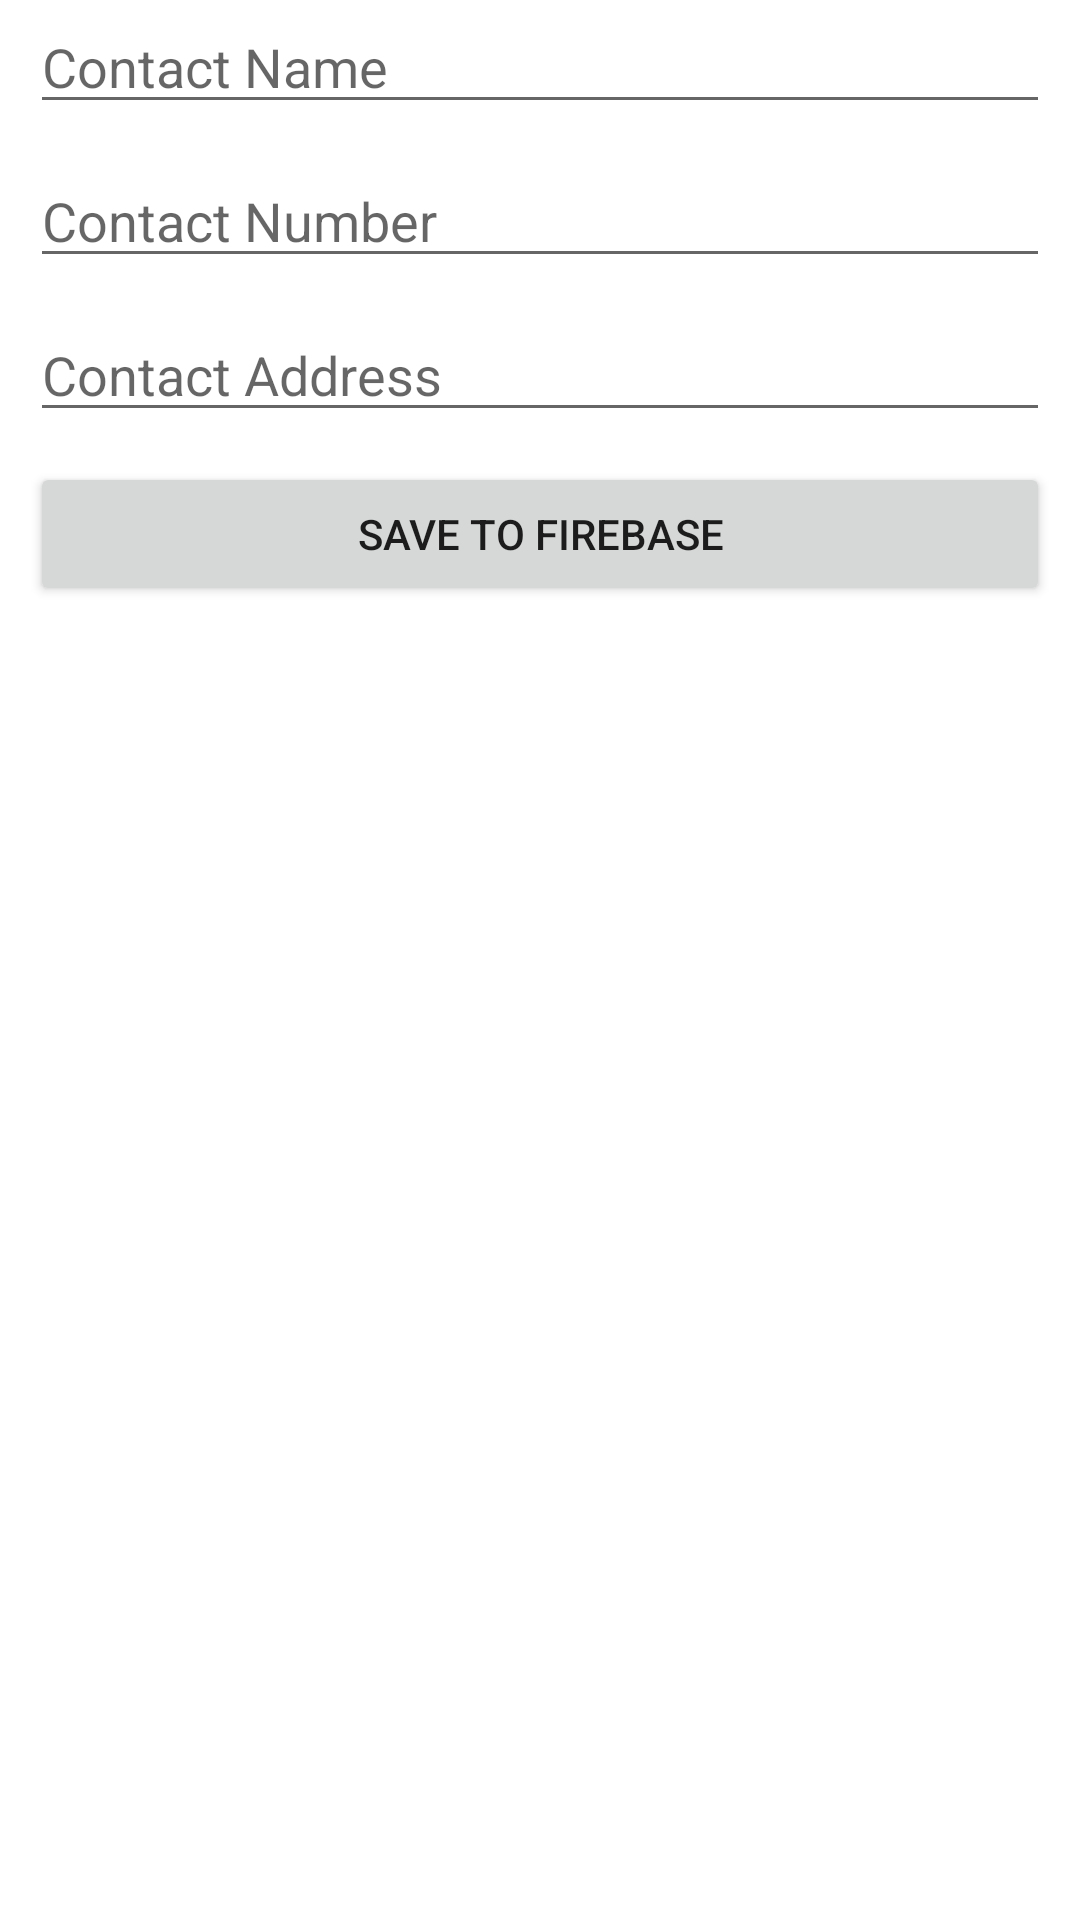

This screen was rendered from an Android layout file. Write that file and the resources it references.
<!-- AndroidManifest.xml: application theme Theme.ContactsFireStore -->
<!-- res/layout/activity_main.xml -->
<?xml version="1.0" encoding="utf-8"?>
<LinearLayout xmlns:android="http://schemas.android.com/apk/res/android"
    xmlns:app="http://schemas.android.com/apk/res-auto"
    xmlns:tools="http://schemas.android.com/tools"
    android:layout_width="match_parent"
    android:layout_height="match_parent"
    android:orientation="vertical"
    android:paddingHorizontal="10dp"
    android:layout_centerHorizontal="true"
    tools:context=".MainActivity">

    <EditText
        android:id="@+id/etContactName"
        android:layout_width="match_parent"
        android:layout_height="wrap_content"
        android:hint="Contact Name"
        android:inputType="text" />

    <EditText
        android:layout_marginTop="10dp"
        android:id="@+id/etContactNumber"
        android:layout_width="match_parent"
        android:layout_height="wrap_content"
        android:hint="Contact Number"
        android:inputType="number" />

    <EditText
        android:layout_marginTop="10dp"
        android:id="@+id/etContactAddress"
        android:layout_width="match_parent"
        android:layout_height="wrap_content"
        android:hint="Contact Address"
        android:inputType="text" />

    <Button
        android:id="@+id/btnSave"
        android:layout_marginTop="10dp"
        android:layout_width="match_parent"
        android:layout_height="wrap_content"
        android:text="Save to Firebase" />

    <ProgressBar
        android:id="@+id/progressBar"
        style="?android:attr/progressBarStyle"
        android:layout_width="match_parent"
        android:layout_height="wrap_content" />

    <ListView
        android:id="@+id/listView"
        android:layout_width="match_parent"
        android:layout_height="match_parent" />


</LinearLayout>
<!-- resources referenced by this layout -->
<resources>
  <style name="Theme.ContactsFireStore" parent="Theme.MaterialComponents.DayNight.DarkActionBar">
          
          <item name="colorPrimary">@color/purple_500</item>
          <item name="colorPrimaryVariant">@color/purple_700</item>
          <item name="colorOnPrimary">@color/white</item>
          
          <item name="colorSecondary">@color/teal_200</item>
          <item name="colorSecondaryVariant">@color/teal_700</item>
          <item name="colorOnSecondary">@color/black</item>
          
          <item name="android:statusBarColor" tools:targetApi="l">?attr/colorPrimaryVariant</item>
          
      </style>
  <!-- not gathered from this repository: default colours our renderer supplied (Android Studio template values) -->
  <color name="purple_500">#FF6200EE</color>
  <color name="purple_700">#FF3700B3</color>
  <color name="teal_200">#FF03DAC5</color>
  <color name="teal_700">#FF018786</color>
  <color name="black">#FF000000</color>
  <color name="white">#FFFFFFFF</color>
</resources>
